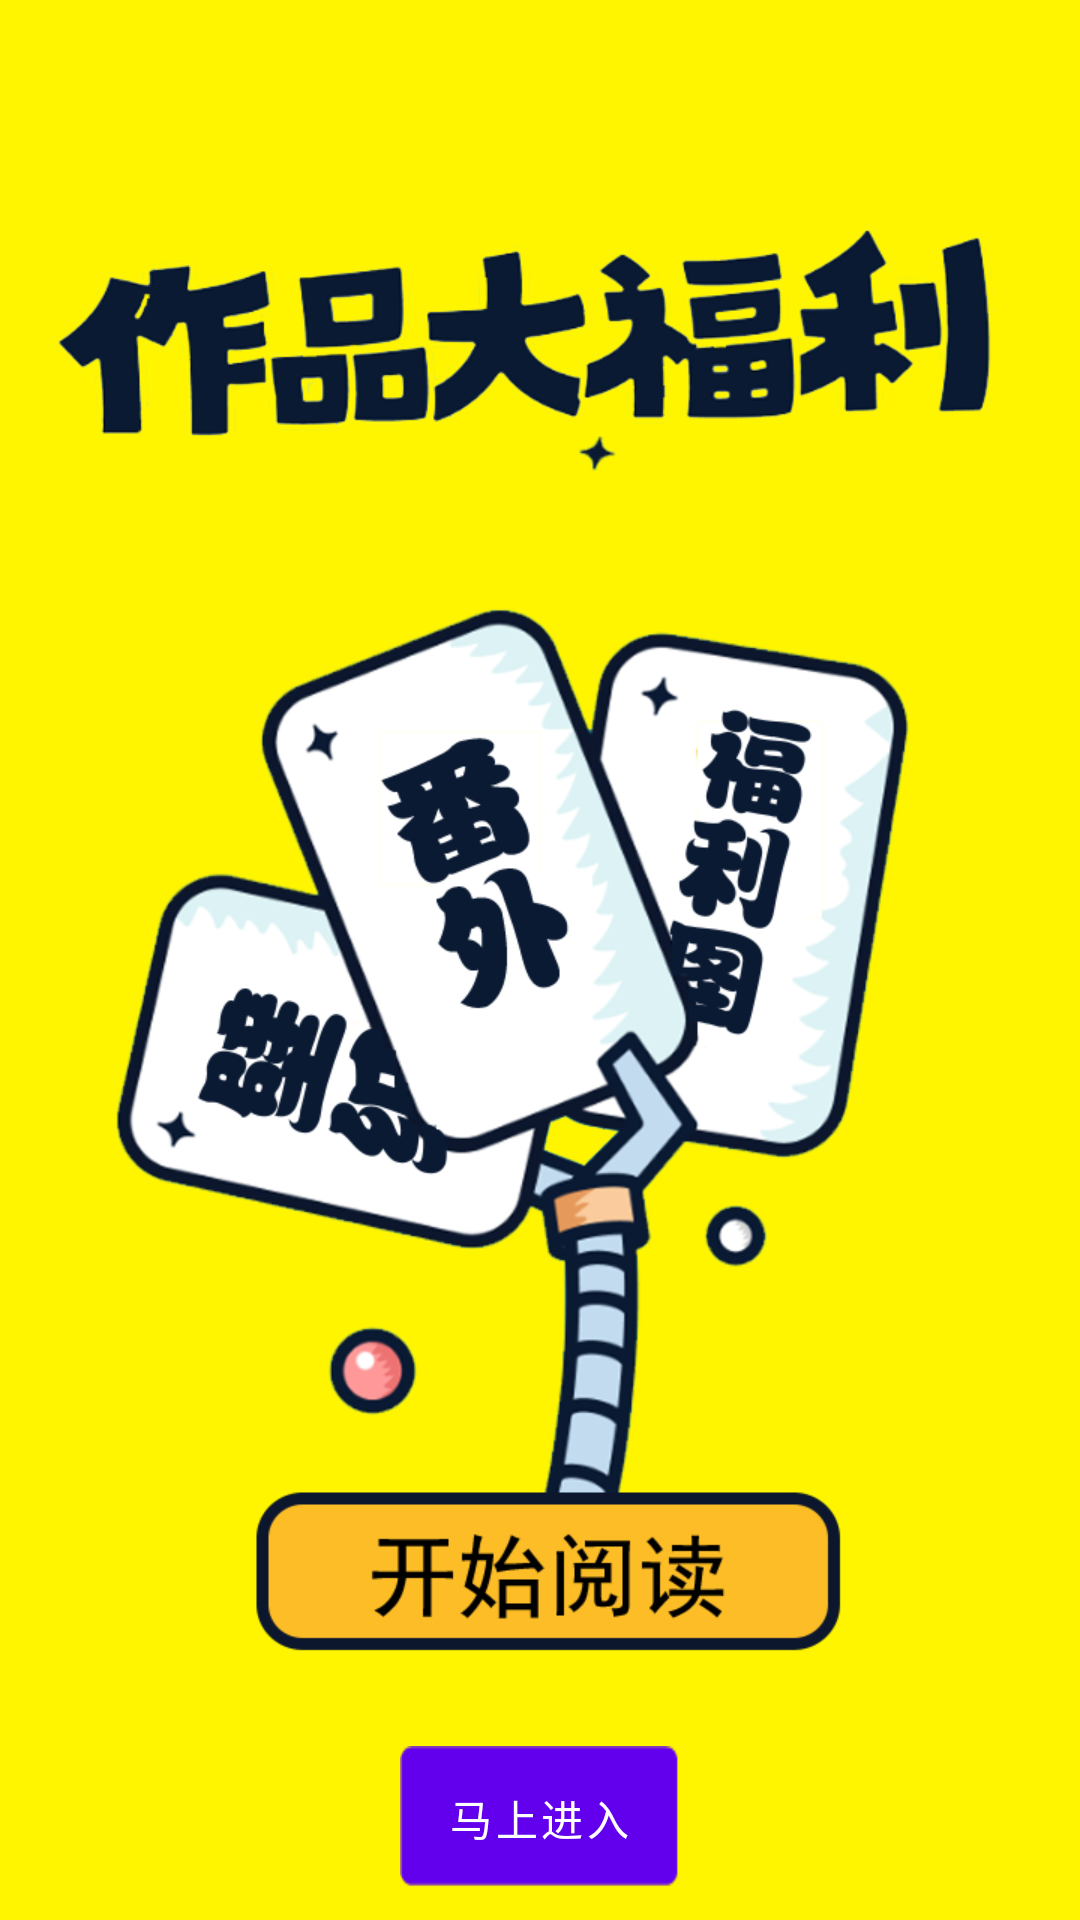

This screen was rendered from an Android layout file. Write that file and the resources it references.
<!-- AndroidManifest.xml: fallback theme Theme.MaterialComponents.DayNight.NoActionBar -->
<!-- res/layout/activity_guide_fragment3.xml -->
<?xml version="1.0" encoding="utf-8"?>
<FrameLayout xmlns:android="http://schemas.android.com/apk/res/android"
    android:layout_width="match_parent"
    android:layout_height="match_parent"
    android:orientation="vertical">

    <ImageView
        android:layout_width="match_parent"
        android:layout_height="match_parent"
        android:scaleType="fitXY"
        android:src="@drawable/guide3" />

    <Button
        android:id="@+id/enter"
        android:layout_width="wrap_content"
        android:layout_height="wrap_content"
        android:layout_gravity="bottom|center_horizontal"
        android:layout_marginBottom="10dp"
        android:background="@drawable/button"
        android:text="@string/start" />
</FrameLayout>
<!-- resources referenced by this layout -->
<resources>
  <!-- drawable button: png bitmap (drawable-xhdpi, 641 bytes) -->
  <!-- drawable guide3: png bitmap (drawable-xhdpi, 173337 bytes) -->
  <string name="start">马上进入</string>
</resources>
